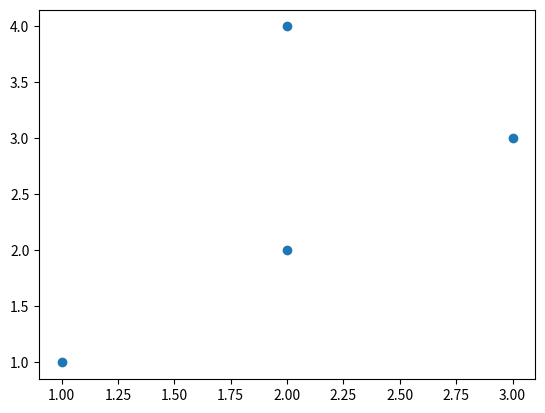

Source code (Python):
# komentarz jednolinijkowy

'''
komentarz
wielolinijkowy
'''

"""
komentarz
wielolinijkowy
"""

lista = [1, 2, 3, 4, 5]

for element in lista: # dla każdego elementu w liście
    # wykonujemy następującą instrukcję
    print(element)

for element in lista: # dla każdego elementu w liście
    # wykonujemy potęgowanie
    print(element**2)

for element in lista: 
    print(element**2)

lista

# Sumowanie
s = 0
for element in lista:
    s = s + element
    
print(s)

# Chociaż do tego python ma gotową funkcję...
print(sum(lista))

for element in lista:
    if element > 3:
        print(element)

range(10)

list(range(10))

for element in range(10):
    print(element)

for i in range(10):
    s = ""
    for j in range(i):
        s = s+"*"
    print(s)

for i in range(10):
    print("*"*i)

i = 0
while i<5:
    print(i)
    i+=1

l = [5,12,77,5,22,6]
found = False
i = 0
mistery_number = 22


while not found and i <= len(l):
    print(l[i])
    if l[i] == mistery_number:
        found = True
    i+=1
    
print(found)

lista = [1, 2, 3, 4, 5]







my_list = [1, 2, 3, 4, 5]

my_list

[element for element in my_list]

[element+2 for element in my_list]

pow_list = [element**2 for element in my_list]

pow_list

range(1, 12)

list(range(1, 11))

[d**2 for d in range(1, 11)]

my_list

[element for element in my_list if element%2==0]

[element*3 for element in my_list if element%2==0]

animals_dict = {
    1: "Pies",
    2: "Kot",
    3: "Ptak"
}

animals_keys = [3, 2, 1, 1, 3, 2]

["Nazwa zwierzęcia: " + animals_dict[animal_key] for animal_key in animals_keys]

animals_dict[2]

# to samo co wyżej ale bez list składanych
animal_list = []

for animal_key in animals_keys:
    animal_list.append("Nazwa zwierzęcia: "  + animals_dict[animal_key])
    
animal_list

animals_keys[:3]

["Nazwa zwierzaka: " + animals_dict[animal_key] for animal_key in animals_keys[:3]]

my_list = [1, 2, 3, 4, 5]







import math

math.sqrt(9)

from math import sqrt

sqrt(9)

from math import sqrt as pierwiastek

pierwiastek(9)

from matplotlib import pyplot as plt

plt.scatter([1,2,2,3], [1,4,2,3]);









